Run: headless pygame with SDL's dummy video driver; simulated clock (each Clock.tick advances the game by its frame time, no real sleeping); random seed 0; keys injected as events and as key.get_pressed() state; no mouse input.
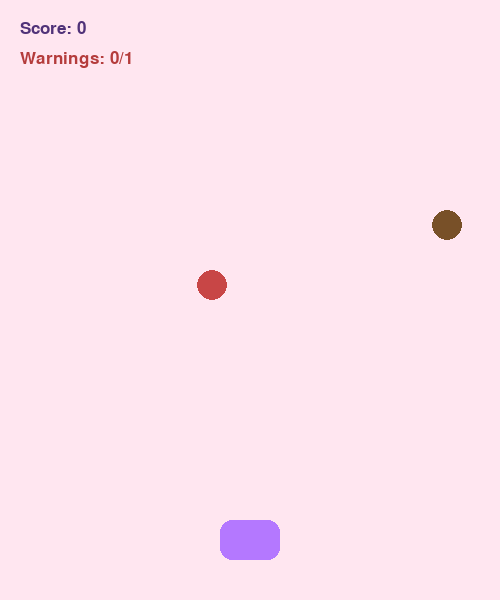
Frame 1 of 4 · flips 1–60 · no input
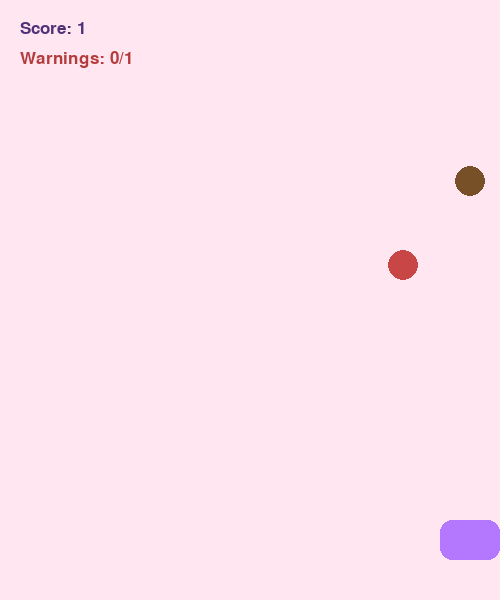
Frame 2 of 4 · flips 61–180 · tapped SPACE, RETURN · held RIGHT (→), D
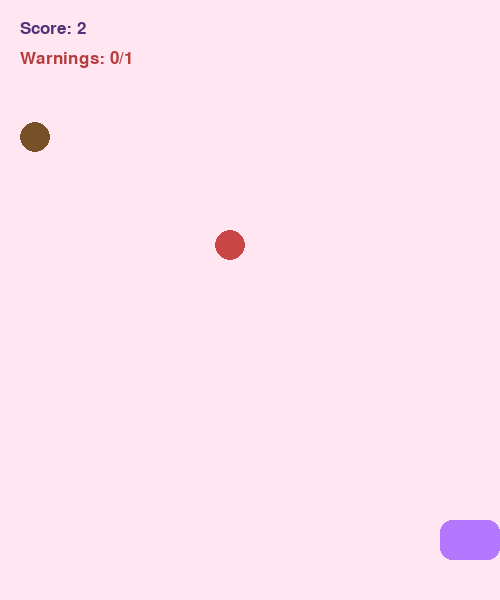
Frame 3 of 4 · flips 181–300 · held DOWN (↓), S
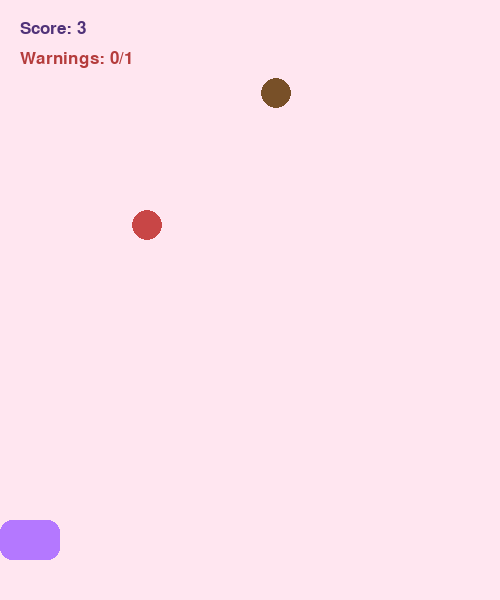
Frame 4 of 4 · flips 301–420 · held LEFT (←), A, UP (↑), W

The pygame program that drew these frames:

import pygame
import random

pygame.init()

# Screen
WIDTH, HEIGHT = 500, 600
screen = pygame.display.set_mode((WIDTH, HEIGHT))
pygame.display.set_caption("Boba Catch 🧋")

clock = pygame.time.Clock()
font = pygame.font.SysFont("arial", 26)
big_font = pygame.font.SysFont("arial", 48)

# Player
player_width = 60
player_height = 40
player_x = WIDTH // 2 - player_width // 2
player_y = HEIGHT - 80
player_speed = 6

# Boba (GOOD object)
boba_radius = 15
boba_x = random.randint(boba_radius, WIDTH - boba_radius)
boba_y = -boba_radius
boba_speed = 4

# Distraction (BAD object)
bad_radius = 15
bad_x = random.randint(bad_radius, WIDTH - bad_radius)
bad_y = -bad_radius
bad_speed = 5

# Game state
score = 0
warnings = 0
game_over = False

# Game loop
running = True
while running:
    clock.tick(60)

    for event in pygame.event.get():
        if event.type == pygame.QUIT:
            running = False

    if not game_over:
        # Movement
        keys = pygame.key.get_pressed()
        if keys[pygame.K_LEFT]:
            player_x -= player_speed
        if keys[pygame.K_RIGHT]:
            player_x += player_speed

        player_x = max(0, min(WIDTH - player_width, player_x))

        # Move objects
        boba_y += boba_speed
        bad_y += bad_speed

        # Rectangles for collision
        player_rect = pygame.Rect(player_x, player_y, player_width, player_height)
        boba_rect = pygame.Rect(boba_x - boba_radius, boba_y - boba_radius, boba_radius*2, boba_radius*2)
        bad_rect = pygame.Rect(bad_x - bad_radius, bad_y - bad_radius, bad_radius*2, bad_radius*2)

        # Catch boba (GOOD)
        if player_rect.colliderect(boba_rect):
            score += 1
            boba_y = -boba_radius
            boba_x = random.randint(boba_radius, WIDTH - boba_radius)

        # Catch distraction (BAD)
        if player_rect.colliderect(bad_rect):
            warnings += 1
            bad_y = -bad_radius
            bad_x = random.randint(bad_radius, WIDTH - bad_radius)

            if warnings >= 2:
                game_over = True

        # Reset if missed
        if boba_y > HEIGHT:
            boba_y = -boba_radius
            boba_x = random.randint(boba_radius, WIDTH - boba_radius)

        if bad_y > HEIGHT:
            bad_y = -bad_radius
            bad_x = random.randint(bad_radius, WIDTH - bad_radius)

    # Drawing
    screen.fill((255, 230, 240))

    # UI text
    score_text = font.render(f"Score: {score}", True, (80, 50, 120))
    warn_text = font.render(f"Warnings: {warnings}/1", True, (180, 60, 60))
    screen.blit(score_text, (20, 20))
    screen.blit(warn_text, (20, 50))

    # Player
    pygame.draw.rect(screen, (180, 120, 255), player_rect, border_radius=12)

    # Boba (GOOD)
    pygame.draw.circle(screen, (120, 80, 40), (boba_x, boba_y), boba_radius)

    # Distraction (BAD)
    pygame.draw.circle(screen, (200, 70, 70), (bad_x, bad_y), bad_radius)

    # Game Over screen
    if game_over:
        over_text = big_font.render("GAME OVER", True, (150, 50, 50))
        info_text = font.render("You caught the wrong item twice!", True, (100, 0, 0))
        screen.blit(over_text, (WIDTH//2 - over_text.get_width()//2, HEIGHT//2 - 40))
        screen.blit(info_text, (WIDTH//2 - info_text.get_width()//2, HEIGHT//2 + 10))

    pygame.display.update()

pygame.quit()
